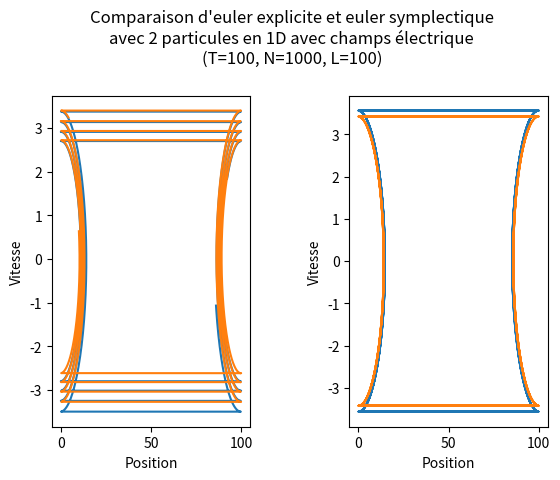

This chart was generated by the following Python code:
from matplotlib import pyplot as plt
import numpy as np
import random as random

q = 1.6021766208e-19
qe = -q
me = 9.109e-31
T = 100
N = 1000
L = 100
nbr_particules = 2

h = T/N
pos = np.zeros((N, nbr_particules))
vit = np.zeros((N, nbr_particules))

for i in range(nbr_particules):
	pos[0,i] = random.randint(0,L)

for i in range(nbr_particules):
	vit[0,i] = random.uniform(0,5)

pos_old = pos[0]
vit_old = vit[0]
fig = plt.figure('Espace des phases')
fig.suptitle("Comparaison d'euler explicite et euler symplectique\navec " + str(nbr_particules) + ' particules en 1D avec champs électrique\n(T=' + str(T) + ', N=' + str(N) + ', L=' + str(L) + ')',style='italic')

ax = fig.add_subplot(121)
plt.ylabel('Vitesse')
plt.xlabel('Position')

for i in range(N):
	pos_next = (pos_old + h * vit_old) % L
	vit_next = np.zeros(nbr_particules)
	for j in range(nbr_particules):
		vit_next[j] = vit_old[j] - h*(qe/me)*np.sin((2*np.pi/L)*pos_old[j])*(me/qe)
	pos[i] = pos_next
	vit[i] = vit_next
	pos_old = pos_next
	vit_old = vit_next

for i in range(nbr_particules):
	p = pos[:N,i]
	v = vit[:N,i]	
	plt.plot(p, v, '-')

ax = fig.add_subplot(122)
plt.ylabel('Vitesse')
plt.xlabel('Position')

for i in range(N):
	pos_next = (pos_old + h * vit_old) % L
	vit_next = np.zeros(nbr_particules)
	for j in range(nbr_particules):
		vit_next[j] = vit_old[j] - h*(qe/me)*np.sin((2*np.pi/L)*pos_next[j])*(me/qe)
	pos[i] = pos_next
	vit[i] = vit_next
	pos_old = pos_next
	vit_old = vit_next

for i in range(nbr_particules):
	p = pos[:N,i]
	v = vit[:N,i]	
	plt.plot(p, v, '-')

plt.subplots_adjust(top=0.8,wspace=0.5)
plt.show()